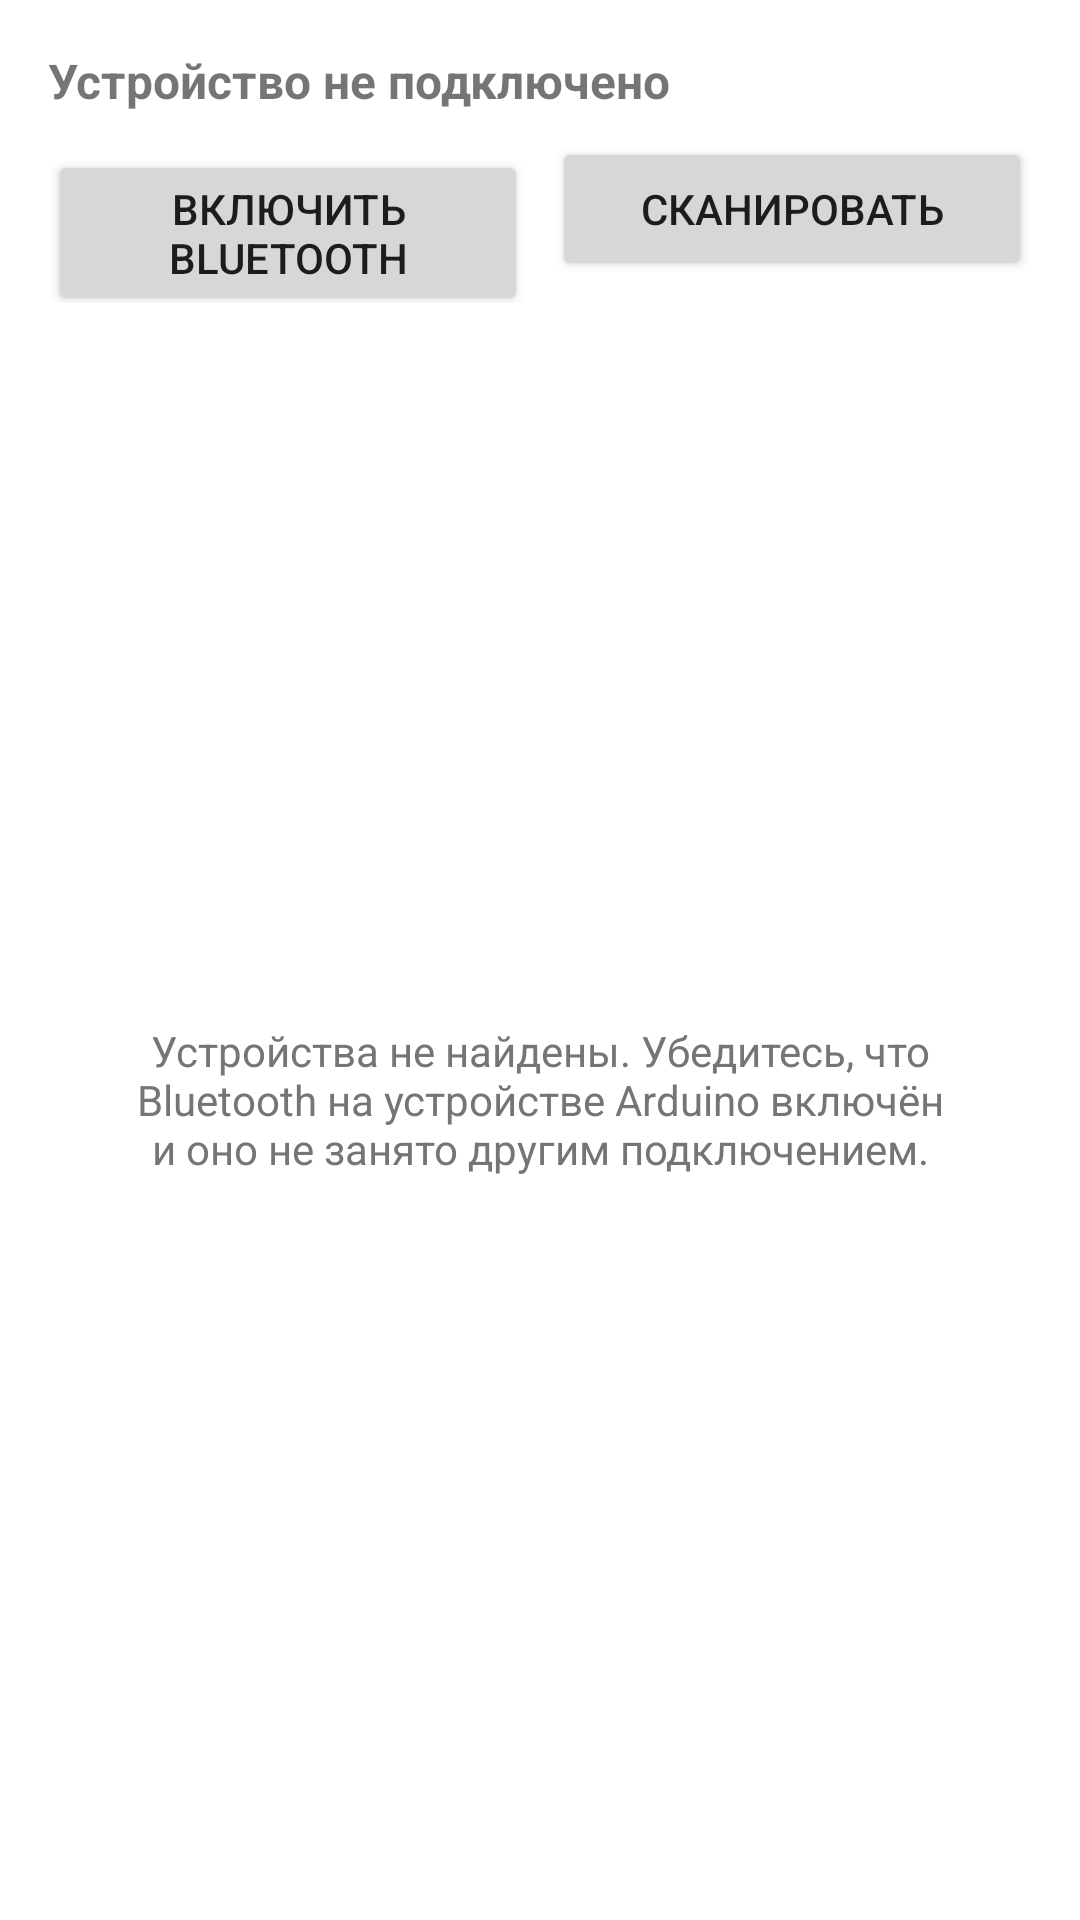

Produce the Android XML layout that renders to this screen, including the resource entries it uses.
<!-- AndroidManifest.xml: application theme Theme.GamePointControl -->
<!-- res/layout/activity_main.xml -->
<?xml version="1.0" encoding="utf-8"?>
<LinearLayout xmlns:android="http://schemas.android.com/apk/res/android"
    android:layout_width="match_parent"
    android:layout_height="match_parent"
    android:orientation="vertical"
    android:padding="16dp">

    <TextView
        android:id="@+id/tv_connection_status"
        android:layout_width="match_parent"
        android:layout_height="wrap_content"
        android:paddingBottom="8dp"
        android:textSize="16sp"
        android:textStyle="bold"
        android:text="@string/status_disconnected" />

    <LinearLayout
        android:layout_width="match_parent"
        android:layout_height="wrap_content"
        android:orientation="horizontal">

        <Button
            android:id="@+id/btn_enable_bt"
            android:layout_width="0dp"
            android:layout_height="wrap_content"
            android:layout_weight="1"
            android:layout_marginEnd="8dp"
            android:text="@string/enable_bt" />

        <Button
            android:id="@+id/btn_scan"
            android:layout_width="0dp"
            android:layout_height="wrap_content"
            android:layout_weight="1"
            android:text="@string/scan" />
    </LinearLayout>

    <FrameLayout
        android:layout_width="match_parent"
        android:layout_height="0dp"
        android:layout_weight="1"
        android:layout_marginTop="8dp">

        <androidx.recyclerview.widget.RecyclerView
            android:id="@+id/rv_devices"
            android:layout_width="match_parent"
            android:layout_height="match_parent"
            android:clipToPadding="false" />

        <TextView
            android:id="@+id/tv_empty"
            android:layout_width="match_parent"
            android:layout_height="wrap_content"
            android:layout_gravity="center_vertical"
            android:gravity="center"
            android:padding="24dp"
            android:textColor="@color/text_secondary"
            android:text="@string/hint_no_devices" />
    </FrameLayout>
</LinearLayout>
<!-- resources referenced by this layout -->
<resources>
  <color name="text_secondary">#757575</color>
  <string name="enable_bt">Включить Bluetooth</string>
  <string name="hint_no_devices">Устройства не найдены. Убедитесь, что Bluetooth на устройстве Arduino включён и оно не занято другим подключением.</string>
  <string name="scan">Сканировать</string>
  <string name="status_disconnected">Устройство не подключено</string>
  <style name="Theme.GamePointControl" parent="Theme.MaterialComponents.DayNight.DarkActionBar">
          <item name="colorPrimary">@color/primary</item>
          <item name="colorPrimaryVariant">@color/primary_dark</item>
          <item name="colorSecondary">@color/accent</item>
          <item name="colorAccent">@color/accent</item>
      </style>
  <color name="primary">#303F9F</color>
  <color name="primary_dark">#1A237E</color>
  <color name="accent">#FF6F00</color>
</resources>
